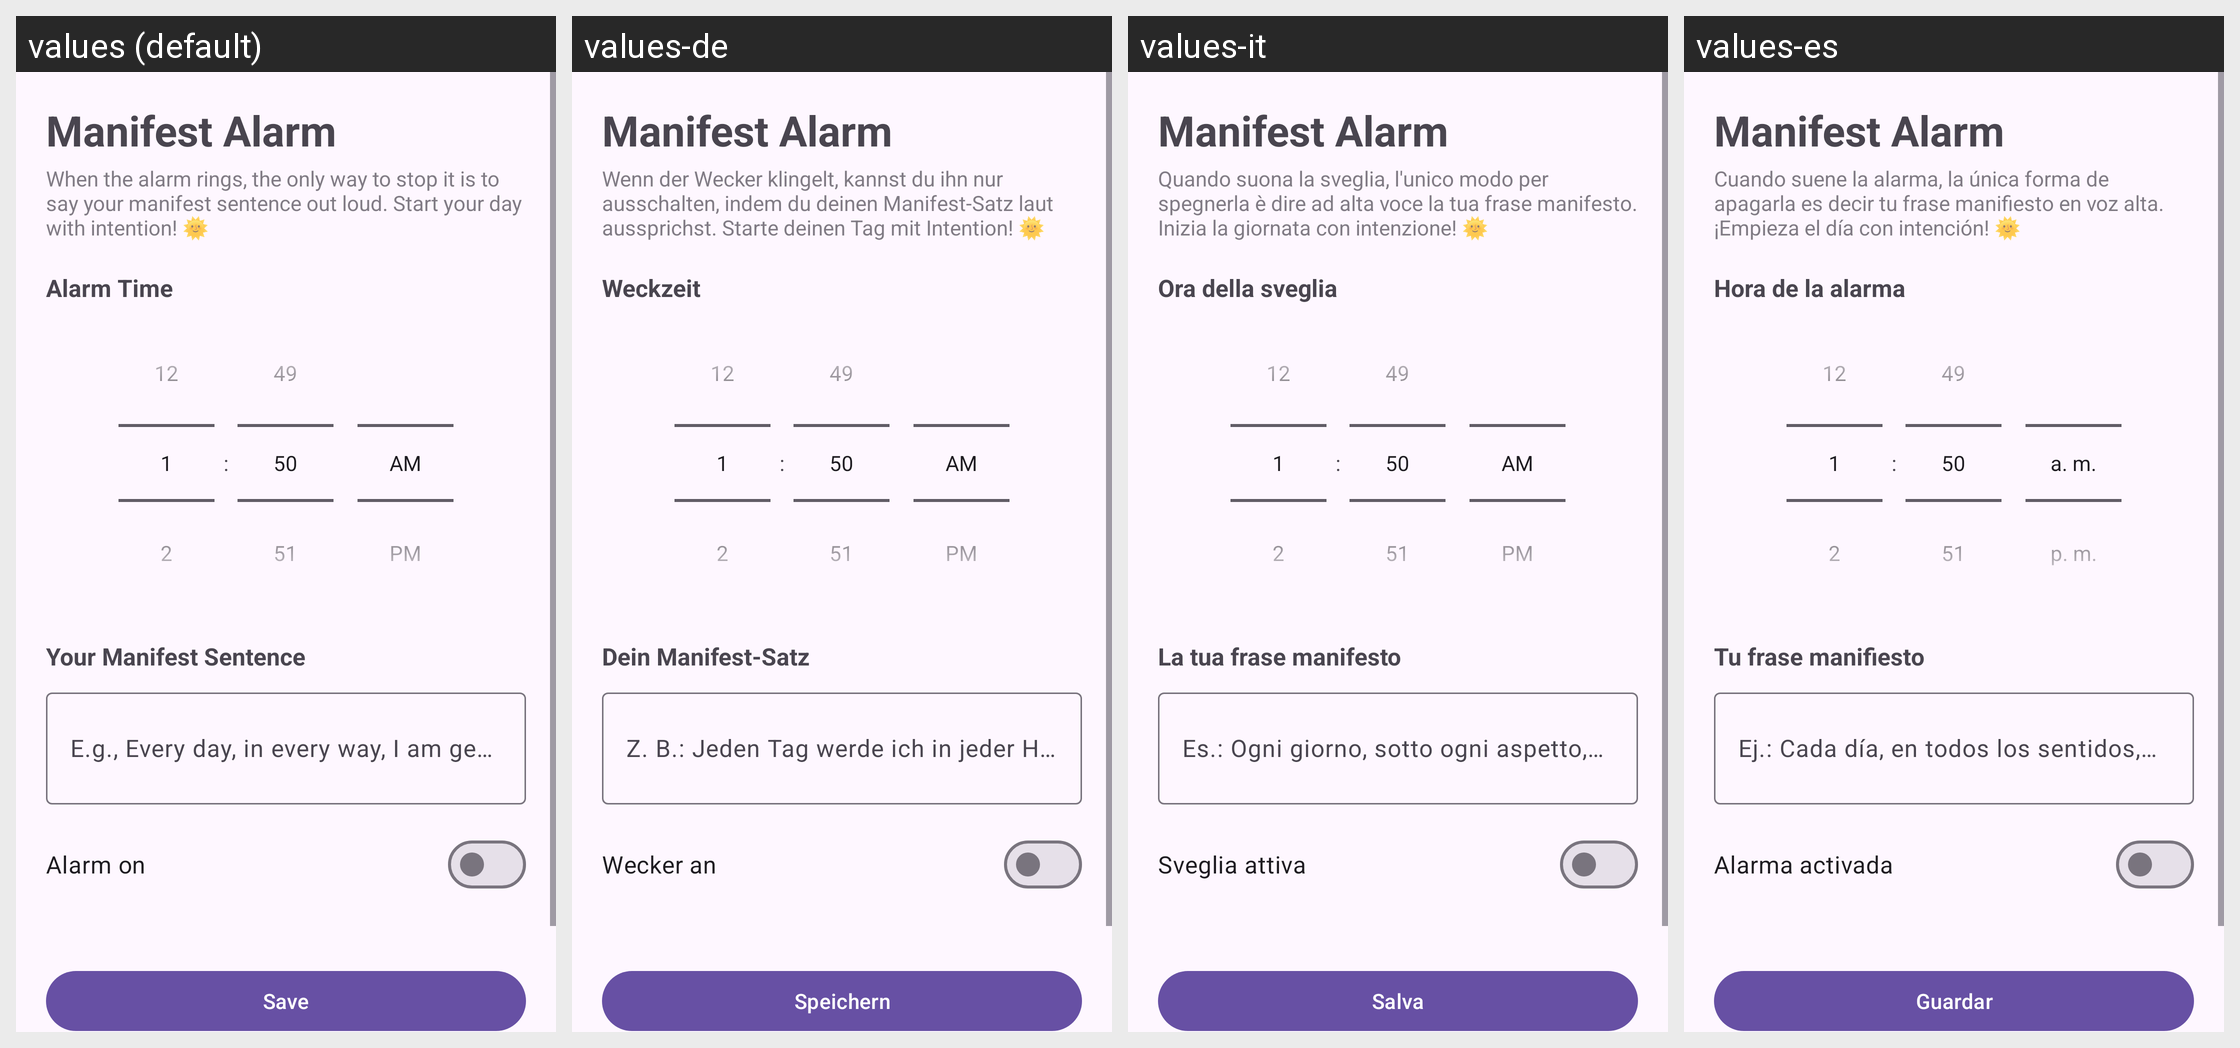

Translations of the strings shown on this Android screen, per locale in the grid:
Android screen res/layout/activity_main.xml rendered under 4 locales, left to right: values (default), values-de, values-it, values-es. Device: Nexus 5 (rendered at 1080×1920; each locale shown at half size, 540×960, under a caption strip naming it); theme Theme.ManifestAlarm.
Other locales in the repository, not shown: values-ar, values-fr, values-hi, values-id, values-ja, values-ko, values-pt, values-ru, values-tr, values-zh.
Strings drawn on this screen, with the default value and each locale's value (text and hints the layout hard-codes, and strings that could not be matched under every locale, appear in the picture but are not listed):

app_name
  values: Manifest Alarm
  values-de: Manifest Alarm
  values-it: Manifest Alarm
  values-es: Manifest Alarm

how_it_works
  values: When the alarm rings, the only way to stop it is to say your manifest sentence out loud. Start your day with intention! 🌞
  values-de: Wenn der Wecker klingelt, kannst du ihn nur ausschalten, indem du deinen Manifest-Satz laut aussprichst. Starte deinen Tag mit Intention! 🌞
  values-it: Quando suona la sveglia, l'unico modo per spegnerla è dire ad alta voce la tua frase manifesto. Inizia la giornata con intenzione! 🌞
  values-es: Cuando suene la alarma, la única forma de apagarla es decir tu frase manifiesto en voz alta. ¡Empieza el día con intención! 🌞

alarm_time_title
  values: Alarm Time
  values-de: Weckzeit
  values-it: Ora della sveglia
  values-es: Hora de la alarma

manifest_title
  values: Your Manifest Sentence
  values-de: Dein Manifest-Satz
  values-it: La tua frase manifesto
  values-es: Tu frase manifiesto

manifest_hint
  values: E.g., Every day, in every way, I am getting better
  values-de: Z. B.: Jeden Tag werde ich in jeder Hinsicht besser
  values-it: Es.: Ogni giorno, sotto ogni aspetto, sto migliorando
  values-es: Ej.: Cada día, en todos los sentidos, estoy mejorando

alarm_enabled
  values: Alarm on
  values-de: Wecker an
  values-it: Sveglia attiva
  values-es: Alarma activada

save
  values: Save
  values-de: Speichern
  values-it: Salva
  values-es: Guardar
